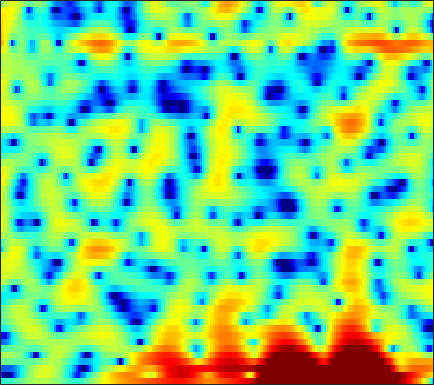

Source data for this figure (header and first rows):
-2.8322, -2.9653, -3.0253, -2.9554, -2.8133, -2.5283, -2.1391, -1.8014, -1.3153, -0.83502, -0.36317, -0.019312, 0.40671, 0.79471, 1.0531, 1.3406, 1.5568, 1.6713, 1.7566, 1.7714, 1.7121, 1.6185, 1.4276, 1.1711
-14.53, -17.28, -21.81, -24.12, -20.79, -15.96, -12.22, -9.912, -7.332, -5.173, -3.341, -2.151, -0.7793, 0.3701, 1.102, 1.917, 2.556, 2.929, 3.287, 3.489, 3.541, 3.483, 3.276, 2.922
-11.09, -11.36, -11.4, -11.23, -11.01, -10.54, -9.66, -8.662, -7.048, -5.316, -3.67, -2.538, -1.192, -0.03338, 0.7073, 1.543, 2.216, 2.62, 3.029, 3.3, 3.423, 3.422, 3.295, 3.018
-0.3395, -0.4934, -0.6718, -0.8165, -0.8962, -0.9825, -1.057, -1.1, -1.144, -1.181, -1.208, -1.238, -1.274, -1.275, -1.234, -1.089, -0.8062, -0.5066, -0.005877, 0.5329, 1.046, 1.378, 1.719, 1.905
1.87, 1.789, 1.672, 1.536, 1.411, 1.204, 0.9152, 0.6312, 0.1463, -0.5263, -1.45, -2.371, -4.041, -6.487, -9.256, -16.13, -26.82, -13.91, -7.731, -4.244, -1.919, -0.6303, 0.6531, 1.541
-2.279, -2.174, -1.98, -1.739, -1.541, -1.271, -1.041, -0.9085, -0.8065, -0.8172, -0.9391, -1.103, -1.396, -1.715, -1.926, -2.078, -1.991, -1.742, -1.2, -0.5129, 0.1966, 0.6938, 1.284, 1.756
-10.88, -10.94, -10.24, -8.77, -7.456, -5.738, -4.211, -3.217, -2.106, -1.218, -0.5191, -0.1044, 0.3274, 0.6519, 0.8414, 1.05, 1.214, 1.318, 1.44, 1.54, 1.617, 1.657, 1.687, 1.681
-14.54, -15.84, -15.19, -11.85, -9.24, -6.323, -4.026, -2.621, -1.1, 0.09161, 1.023, 1.571, 2.132, 2.518, 2.707, 2.838, 2.837, 2.758, 2.551, 2.227, 1.797, 1.405, 0.8065, 0.1554
-5.441, -4.942, -4.156, -3.228, -2.456, -1.382, -0.3301, 0.4055, 1.279, 2.01, 2.59, 2.92, 3.227, 3.38, 3.394, 3.284, 3.022, 2.725, 2.181, 1.447, 0.4979, -0.3875, -1.867, -3.795
-2.353, -1.812, -1.102, -0.3977, 0.1156, 0.7631, 1.354, 1.747, 2.188, 2.525, 2.742, 2.818, 2.804, 2.66, 2.465, 2.097, 1.619, 1.194, 0.5437, -0.1993, -1.042, -1.762, -2.857, -4.128
-1.351, -0.7957, -0.0792, 0.5929, 1.058, 1.608, 2.064, 2.334, 2.584, 2.7, 2.663, 2.523, 2.188, 1.669, 1.164, 0.3477, -0.5936, -1.335, -2.244, -2.932, -3.296, -3.361, -3.257, -3.077
-2.484, -1.677, -0.6522, 0.2498, 0.8361, 1.494, 2.014, 2.311, 2.574, 2.671, 2.572, 2.365, 1.861, 1.058, 0.221, -1.308, -3.47, -5.722, -10.13, -16.76, -13.61, -9.28, -5.557, -3.145
-6.628, -5.059, -3.509, -2.392, -1.743, -1.042, -0.4689, -0.09838, 0.3301, 0.6588, 0.8579, 0.8985, 0.7722, 0.4047, -0.04303, -0.8728, -1.946, -2.855, -4.004, -4.633, -4.343, -3.576, -2.225, -0.8452
-5.909, -5.414, -5.127, -5.21, -5.425, -5.7, -5.636, -5.203, -4.196, -3.005, -1.912, -1.255, -0.6217, -0.251, -0.1354, -0.1467, -0.2857, -0.4235, -0.5823, -0.628, -0.509, -0.2933, 0.147, 0.7297
-1.56, -2.127, -3.293, -5.136, -7.302, -12.32, -25.93, -16.56, -8.717, -4.838, -2.434, -1.231, -0.1503, 0.4754, 0.7195, 0.7917, 0.6372, 0.4232, 0.05745, -0.327, -0.62, -0.7164, -0.6033, -0.1697
2.469, 2.054, 1.365, 0.5222, -0.1492, -0.9262, -1.31, -1.237, -0.7199, 0.02164, 0.7078, 1.106, 1.431, 1.471, 1.314, 0.8571, 0.1002, -0.6809, -2.049, -3.828, -6.004, -7.714, -9.012, -7.857
3.509, 3.422, 3.23, 2.975, 2.781, 2.525, 2.304, 2.172, 2.026, 1.883, 1.685, 1.487, 1.115, 0.5782, 0.04664, -0.8615, -2.031, -3.115, -4.897, -7.138, -9.968, -12.38, -14.62, -13.3
3.591, 3.676, 3.71, 3.687, 3.627, 3.481, 3.261, 3.053, 2.703, 2.261, 1.723, 1.249, 0.5114, -0.3296, -1.037, -2.063, -3.185, -4.083, -5.338, -6.649, -7.954, -8.891, -9.996, -10.82
3.4, 3.592, 3.822, 3.99, 4.046, 4.031, 3.882, 3.663, 3.222, 2.601, 1.797, 1.065, -0.06638, -1.313, -2.286, -3.545, -4.635, -5.314, -6.04, -6.704, -7.446, -8.144, -9.408, -11.32
1.682, 2.166, 2.921, 3.603, 3.998, 4.332, 4.416, 4.295, 3.881, 3.157, 2.093, 1.053, -0.7136, -3.048, -5.199, -8.572, -11.23, -11.13, -9.178, -7.374, -6.262, -5.816, -5.662, -5.9
-6.544, -3.211, -0.1036, 1.876, 2.886, 3.726, 4.102, 4.138, 3.884, 3.295, 2.364, 1.446, -0.1549, -2.238, -4.159, -7.032, -9.041, -8.755, -6.719, -4.665, -3.154, -2.341, -1.624, -1.193
-2.733, -1.629, -0.1585, 0.9617, 1.572, 2.046, 2.195, 2.139, 1.878, 1.459, 0.888, 0.3745, -0.3679, -1.112, -1.624, -2.14, -2.36, -2.307, -1.953, -1.381, -0.7382, -0.2846, 0.2456, 0.6266
1.871, 1.715, 1.474, 1.19, 0.8769, 0.3274, -0.3135, -0.8334, -1.48, -2.022, -2.394, -2.615, -2.803, -2.942, -3.001, -2.975, -2.786, -2.49, -1.931, -1.229, -0.4597, 0.1187, 0.822, 1.375
3.689, 3.124, 2.204, 1.002, -0.1354, -1.981, -4.243, -6.113, -8.303, -9.14, -8.544, -7.822, -7.182, -6.986, -7.08, -7.314, -7.229, -6.676, -5.273, -3.507, -1.742, -0.5626, 0.765, 1.811
4.302, 3.63, 2.467, 0.9006, -0.5414, -3.019, -6.336, -9.636, -15.23, -16.09, -12.42, -10.59, -9.568, -9.763, -10.79, -13.99, -23.38, -24.73, -12.02, -6.654, -3.246, -1.369, 0.5257, 1.906
3.998, 3.423, 2.42, 1.207, 0.1517, -1.393, -3.005, -4.153, -5.41, -6.205, -6.503, -6.596, -6.66, -6.793, -6.991, -7.243, -7.129, -6.56, -5.148, -3.35, -1.58, -0.396, 0.9092, 1.928
3.456, 2.929, 2.057, 1.013, 0.1453, -1.038, -2.199, -2.979, -3.841, -4.417, -4.707, -4.747, -4.584, -4.287, -3.985, -3.476, -2.834, -2.263, -1.412, -0.507, 0.368, 0.9645, 1.642, 2.132
3.258, 2.638, 1.595, 0.3, -0.7954, -2.412, -4.071, -5.245, -6.453, -6.983, -6.789, -6.24, -5.279, -4.212, -3.396, -2.34, -1.349, -0.654, 0.2069, 0.9717, 1.62, 2.022, 2.424, 2.626
3.42, 2.647, 1.305, -0.3951, -1.97, -4.553, -7.91, -11.27, -17.79, -20.73, -14.25, -10.99, -7.911, -5.604, -4.164, -2.515, -1.129, -0.242, 0.7628, 1.575, 2.208, 2.554, 2.843, 2.941
4.016, 3.197, 1.815, 0.07022, -1.494, -3.92, -6.715, -8.911, -11.5, -12.58, -11.87, -10.51, -8.453, -6.246, -4.715, -2.89, -1.323, -0.3235, 0.7817, 1.64, 2.26, 2.56, 2.76, 2.758
5.138, 4.428, 3.241, 1.731, 0.4172, -1.663, -4.088, -6.184, -9.389, -13, -15.31, -13.95, -10.26, -6.963, -4.978, -2.856, -1.197, -0.1869, 0.8887, 1.69, 2.227, 2.484, 2.608, 2.44
5.46, 4.971, 4.108, 3.021, 2.008, 0.4211, -1.507, -3.202, -5.885, -8.817, -10.63, -9.94, -7.598, -5.261, -3.867, -2.404, -1.285, -0.6289, 0.07114, 0.6422, 1.118, 1.403, 1.636, 1.604
4.02, 3.833, 3.439, 2.901, 2.37, 1.577, 0.6501, -0.07813, -1.041, -1.851, -2.384, -2.591, -2.605, -2.518, -2.488, -2.585, -2.859, -3.15, -3.467, -3.381, -2.736, -1.997, -0.959, -0.09611
1.394, 1.579, 1.72, 1.696, 1.622, 1.413, 1.142, 0.9074, 0.6089, 0.2819, -0.02417, -0.2785, -0.6599, -1.246, -1.847, -3.024, -4.929, -7.114, -12, -19.48, -11.52, -7.15, -3.533, -1.185
-2.691, -2.021, -1.421, -1.087, -0.9282, -0.8187, -0.6977, -0.5906, -0.4282, -0.2663, -0.1686, -0.1473, -0.2847, -0.5961, -0.9951, -1.786, -2.89, -3.88, -5.16, -5.629, -4.668, -3.377, -1.528, 0.06454
-6.021, -5.339, -5.014, -5.098, -5.372, -5.594, -5.413, -4.896, -3.916, -2.824, -1.889, -1.336, -0.8155, -0.5025, -0.4086, -0.4131, -0.4957, -0.5743, -0.596, -0.4452, -0.07561, 0.3189, 0.9571, 1.631
-5.452, -5.575, -6.357, -8.146, -10.46, -16.04, -19.57, -13.42, -8.212, -5.125, -3.096, -2.042, -1.005, -0.3416, 0.01129, 0.3444, 0.5804, 0.7323, 0.9373, 1.166, 1.423, 1.651, 1.962, 2.271
-2.142, -2.314, -2.904, -3.964, -4.995, -6.242, -6.477, -5.719, -4.173, -2.661, -1.518, -0.8772, -0.2939, 0.06129, 0.2529, 0.4473, 0.6051, 0.7342, 0.908, 1.096, 1.294, 1.45, 1.656, 1.842
1.628, 1.855, 1.909, 1.786, 1.597, 1.361, 1.161, 1.059, 0.9728, 0.813, 0.5201, 0.1863, -0.4238, -1.032, -1.44, -1.766, -1.785, -1.674, -1.474, -1.306, -1.17, -1.089, -0.9122, -0.6415
3.869, 4.259, 4.556, 4.642, 4.588, 4.349, 3.958, 3.546, 2.82, 1.796, 0.3925, -0.9935, -3.412, -6.619, -9.351, -11.11, -9.406, -7.959, -6.826, -6.663, -7.224, -7.894, -8.354, -7.453
4.38, 4.722, 4.997, 5.055, 4.982, 4.693, 4.212, 3.708, 2.801, 1.587, -0.008088, -1.537, -4.128, -7.494, -10.31, -12.18, -10.8, -9.658, -9, -9.625, -11.84, -15.05, -21.9, -15.77
3.904, 4.16, 4.328, 4.31, 4.174, 3.875, 3.415, 2.974, 2.267, 1.421, 0.4296, -0.4036, -1.606, -2.781, -3.583, -4.401, -4.93, -5.22, -5.644, -6.182, -6.799, -7.22, -7.433, -7.051
3.255, 3.386, 3.356, 3.139, 2.865, 2.413, 1.913, 1.544, 1.097, 0.7011, 0.3277, 0.05235, -0.3226, -0.7315, -1.024, -1.432, -1.819, -2.093, -2.455, -2.79, -3.089, -3.241, -3.303, -3.252
3.26, 3.148, 2.715, 1.969, 1.252, 0.1293, -0.919, -1.464, -1.686, -1.382, -0.8334, -0.4227, 0.01173, 0.2633, 0.3349, 0.2871, 0.09552, -0.1215, -0.4579, -0.8293, -1.174, -1.376, -1.547, -1.571
4.177, 3.807, 2.926, 1.496, -0.0494, -2.983, -7.646, -12.52, -10.99, -5.668, -2.475, -0.9302, 0.4153, 1.204, 1.493, 1.586, 1.371, 1.036, 0.3963, -0.4056, -1.249, -1.836, -2.37, -2.411
4.566, 4.215, 3.439, 2.289, 1.134, -0.7718, -2.834, -3.936, -3.856, -2.387, -0.7549, 0.2486, 1.198, 1.738, 1.891, 1.766, 1.28, 0.6635, -0.56, -2.309, -4.79, -7.233, -10.82, -10.84
3.453, 3.337, 3.027, 2.552, 2.131, 1.523, 0.991, 0.7119, 0.5658, 0.6518, 0.8757, 1.055, 1.234, 1.254, 1.149, 0.7932, 0.171, -0.5017, -1.718, -3.398, -5.653, -7.687, -10.24, -10.27
2.071, 2.219, 2.291, 2.221, 2.106, 1.911, 1.686, 1.526, 1.347, 1.207, 1.087, 0.9935, 0.8465, 0.6433, 0.4349, 0.0872, -0.3837, -0.8151, -1.485, -2.255, -3.035, -3.569, -4.027, -4.128
1.277, 1.647, 1.909, 1.97, 1.918, 1.783, 1.597, 1.446, 1.228, 0.9961, 0.7454, 0.5384, 0.2495, -0.02426, -0.2343, -0.4613, -0.676, -0.8272, -1.039, -1.248, -1.471, -1.642, -1.815, -1.944
2.214, 2.426, 2.367, 2.075, 1.771, 1.374, 1.08, 0.915, 0.7182, 0.465, 0.08179, -0.2983, -0.8736, -1.401, -1.661, -1.765, -1.553, -1.278, -0.9028, -0.6089, -0.4834, -0.4773, -0.6233, -0.8701
5.531, 4.931, 3.676, 1.942, 0.5185, -0.9809, -1.273, -0.8407, -0.1505, 0.1182, -0.2593, -1.011, -2.714, -5.209, -6.902, -6.787, -4.301, -2.497, -0.7055, 0.3515, 0.8415, 0.8794, 0.5019, -0.2792
8.067, 6.821, 4.506, 1.006, -3.062, -13.14, -8.785, -4.099, -1.12, 0.05152, 0.05079, -0.6174, -2.471, -5.422, -7.838, -7.706, -4.289, -2.168, -0.2318, 0.847, 1.243, 1.083, 0.3473, -1.157
7.044, 6.044, 4.478, 2.729, 1.451, 0.09891, -0.538, -0.6013, -0.4517, -0.4077, -0.6209, -0.9647, -1.572, -2.195, -2.5, -2.592, -2.31, -1.977, -1.583, -1.351, -1.427, -1.705, -2.383, -3.415
6.333, 5.699, 4.776, 3.811, 3.102, 2.219, 1.435, 0.9275, 0.3069, -0.2828, -0.8662, -1.289, -1.785, -2.208, -2.457, -2.634, -2.755, -2.808, -2.899, -3.082, -3.404, -3.708, -4.273, -4.921
6.179, 5.783, 5.19, 4.531, 3.983, 3.2, 2.358, 1.677, 0.6977, -0.3319, -1.367, -2.087, -2.902, -3.424, -3.634, -3.715, -3.682, -3.678, -3.76, -4.038, -4.486, -4.952, -5.677, -6.466
6.006, 5.841, 5.555, 5.161, 4.774, 4.111, 3.239, 2.42, 1.079, -0.611, -2.683, -4.452, -6.72, -7.718, -7.209, -5.915, -4.715, -4.138, -3.834, -4.022, -4.715, -5.567, -7.044, -8.814
4.57, 4.841, 5.101, 5.173, 5.091, 4.755, 4.128, 3.442, 2.159, 0.3159, -2.349, -5.196, -11.04, -14.96, -10.28, -5.949, -3.605, -2.651, -2.16, -2.396, -3.38, -4.624, -7.164, -11.13
-0.08242, 1.154, 2.302, 3.022, 3.34, 3.532, 3.489, 3.292, 2.8, 2.056, 1.098, 0.3168, -0.5789, -0.9781, -0.8505, -0.3824, 0.1163, 0.3358, 0.3229, -0.1335, -1.016, -2.008, -3.754, -5.929
